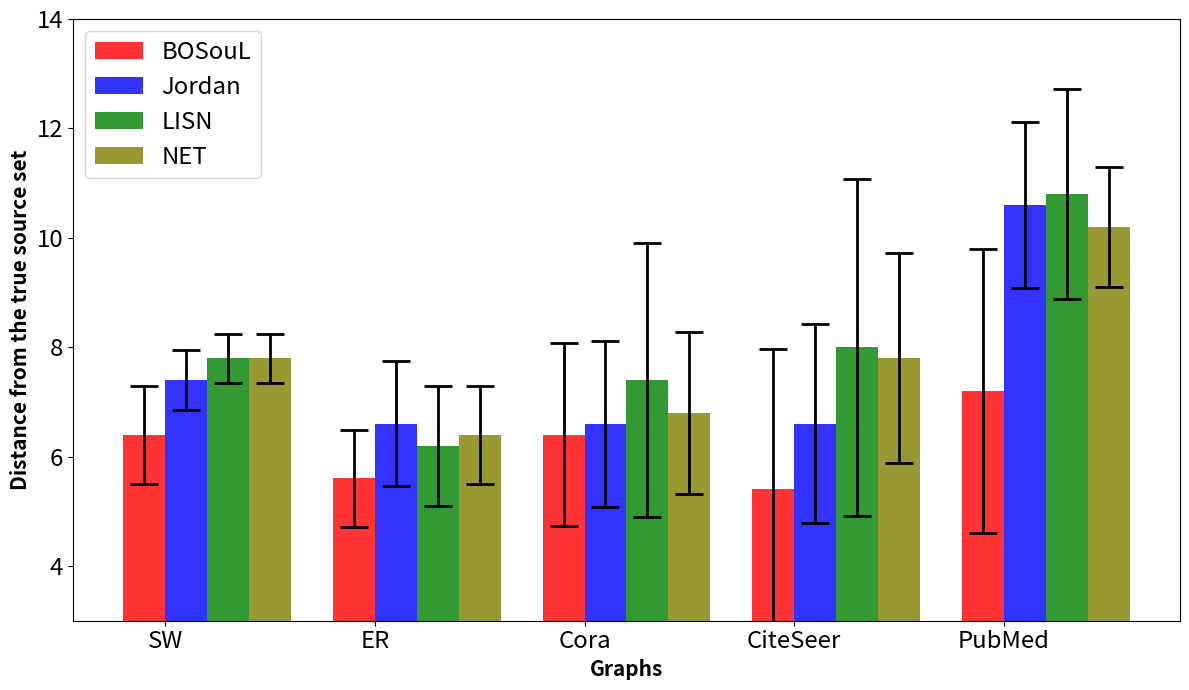
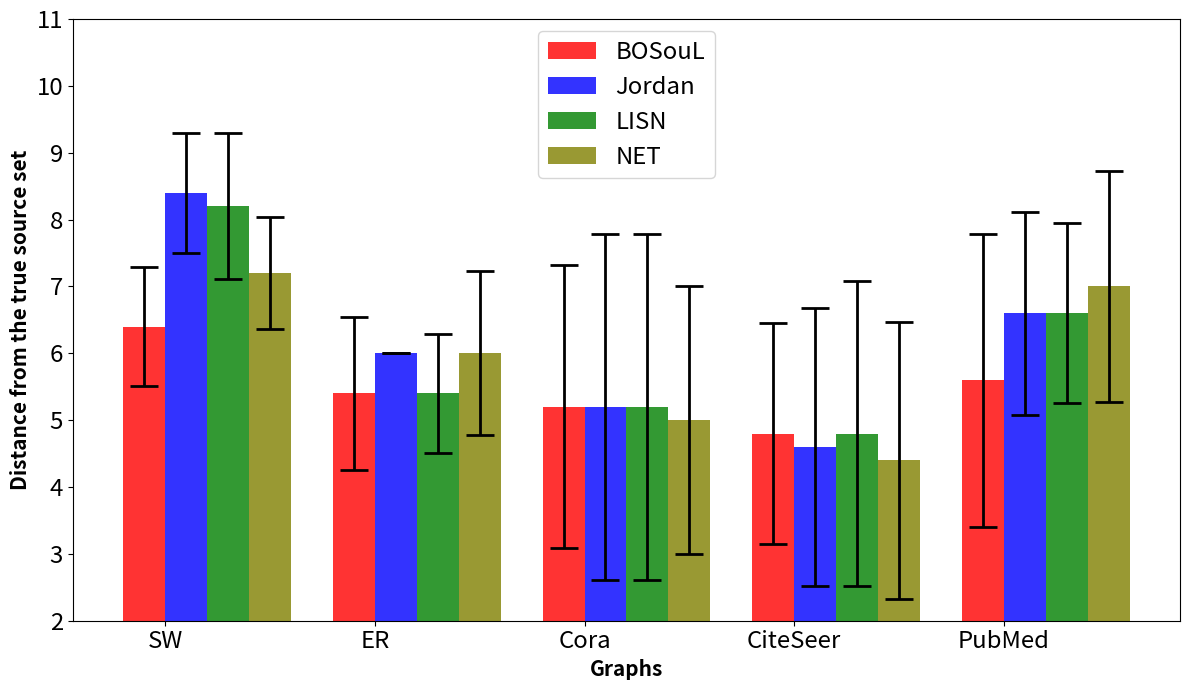

Recreate these plots in Python, in order.
import numpy as np
import matplotlib.pyplot as plt

# SIR

models = ['BOSouL', 'Jordan', 'LISN', 'NET']
settings = ['SW', 'ER', 'Cora', 'CiteSeer', 'PubMed']

means = {
    'BOSouL': [6.4,5.6,6.4,5.4,7.2],
    'Jordan': [7.4,6.6,6.6,6.6,10.6],
    'LISN': [7.8,6.2,7.4,8,10.8],
    'NET':  [7.8,6.4,6.8,7.8,10.2]
}

stds = {
    'BOSouL': [0.894,0.894,1.673,2.565,2.588],
    'Jordan': [0.548,1.140,1.517,1.817,1.517],
    'LISN': [0.447,1.095,2.510,3.082,1.924],
    'NET':  [0.447,0.894,1.483,1.924,1.095]
}

colors = {
    'BOSouL': 'red',
    'Jordan': 'blue',
    'LISN': 'green',
    'NET':  'olive'
}

x=np.arange(len(settings))
width = 0.2

fig, ax = plt.subplots(figsize=(12, 7))
for i, model in enumerate(models):
    ax.bar( x + i * width, means[model], width, label=model, yerr=stds[model], capsize=10, alpha=0.8, color=colors[model], align='center', error_kw=dict(lw=2, capthick=2))

ax.set_ylim(3, 14)
ax.set_xticks(x+(len(models)-i)*width/2)
ax.set_xticklabels(settings, fontsize='xx-large')
ax.tick_params(axis='y', labelsize='xx-large')
ax.legend(fontsize='xx-large')
ax.set_xlabel('Graphs', fontsize = 15, fontweight='bold')
ax.set_ylabel('Distance from the true source set', fontsize = 15, fontweight='bold')

plt.tight_layout()
plt.savefig("SIR.pdf",dpi=300)

# SI

models = ['BOSouL', 'Jordan', 'LISN', 'NET']
settings = ['SW', 'ER', 'Cora', 'CiteSeer', 'PubMed']

means = {
    'BOSouL': [6.4,5.4,5.2,4.8,5.6],
    'Jordan': [8.4,6.0,5.2,4.6,6.6],
    'LISN': [8.2,5.4,5.2,4.8,6.6],
    'NET':  [7.2,6.0,5,4.4,7.0]
}

stds = {
    'BOSouL': [0.894,1.140,2.114,1.658,2.191],
    'Jordan': [0.894,0,2.588,2.074,1.517],
    'LISN': [1.095,0.894,2.588,2.280,1.342],
    'NET':  [0.837,1.224,2,2.074,1.732]
}

colors = {
    'BOSouL': 'red',
    'Jordan': 'blue',
    'LISN': 'green',
    'NET':  'olive'
}

x=np.arange(len(settings))
width = 0.2

fig, ax = plt.subplots(figsize=(12, 7))
for i, model in enumerate(models):
    ax.bar( x + i * width, means[model], width, label=model, yerr=stds[model], capsize=10, alpha=0.8, color=colors[model], align='center', error_kw=dict(lw=2, capthick=2))

ax.set_ylim(2, 11)
ax.set_xticks(x+(len(models)-i)*width/2)
ax.set_xticklabels(settings, fontsize='xx-large')
ax.tick_params(axis='y', labelsize='xx-large')
ax.legend(fontsize='xx-large')
ax.set_xlabel('Graphs', fontsize = 15, fontweight='bold')
ax.set_ylabel('Distance from the true source set', fontsize = 15, fontweight='bold')

plt.tight_layout()
plt.savefig("SI.pdf",dpi=300)